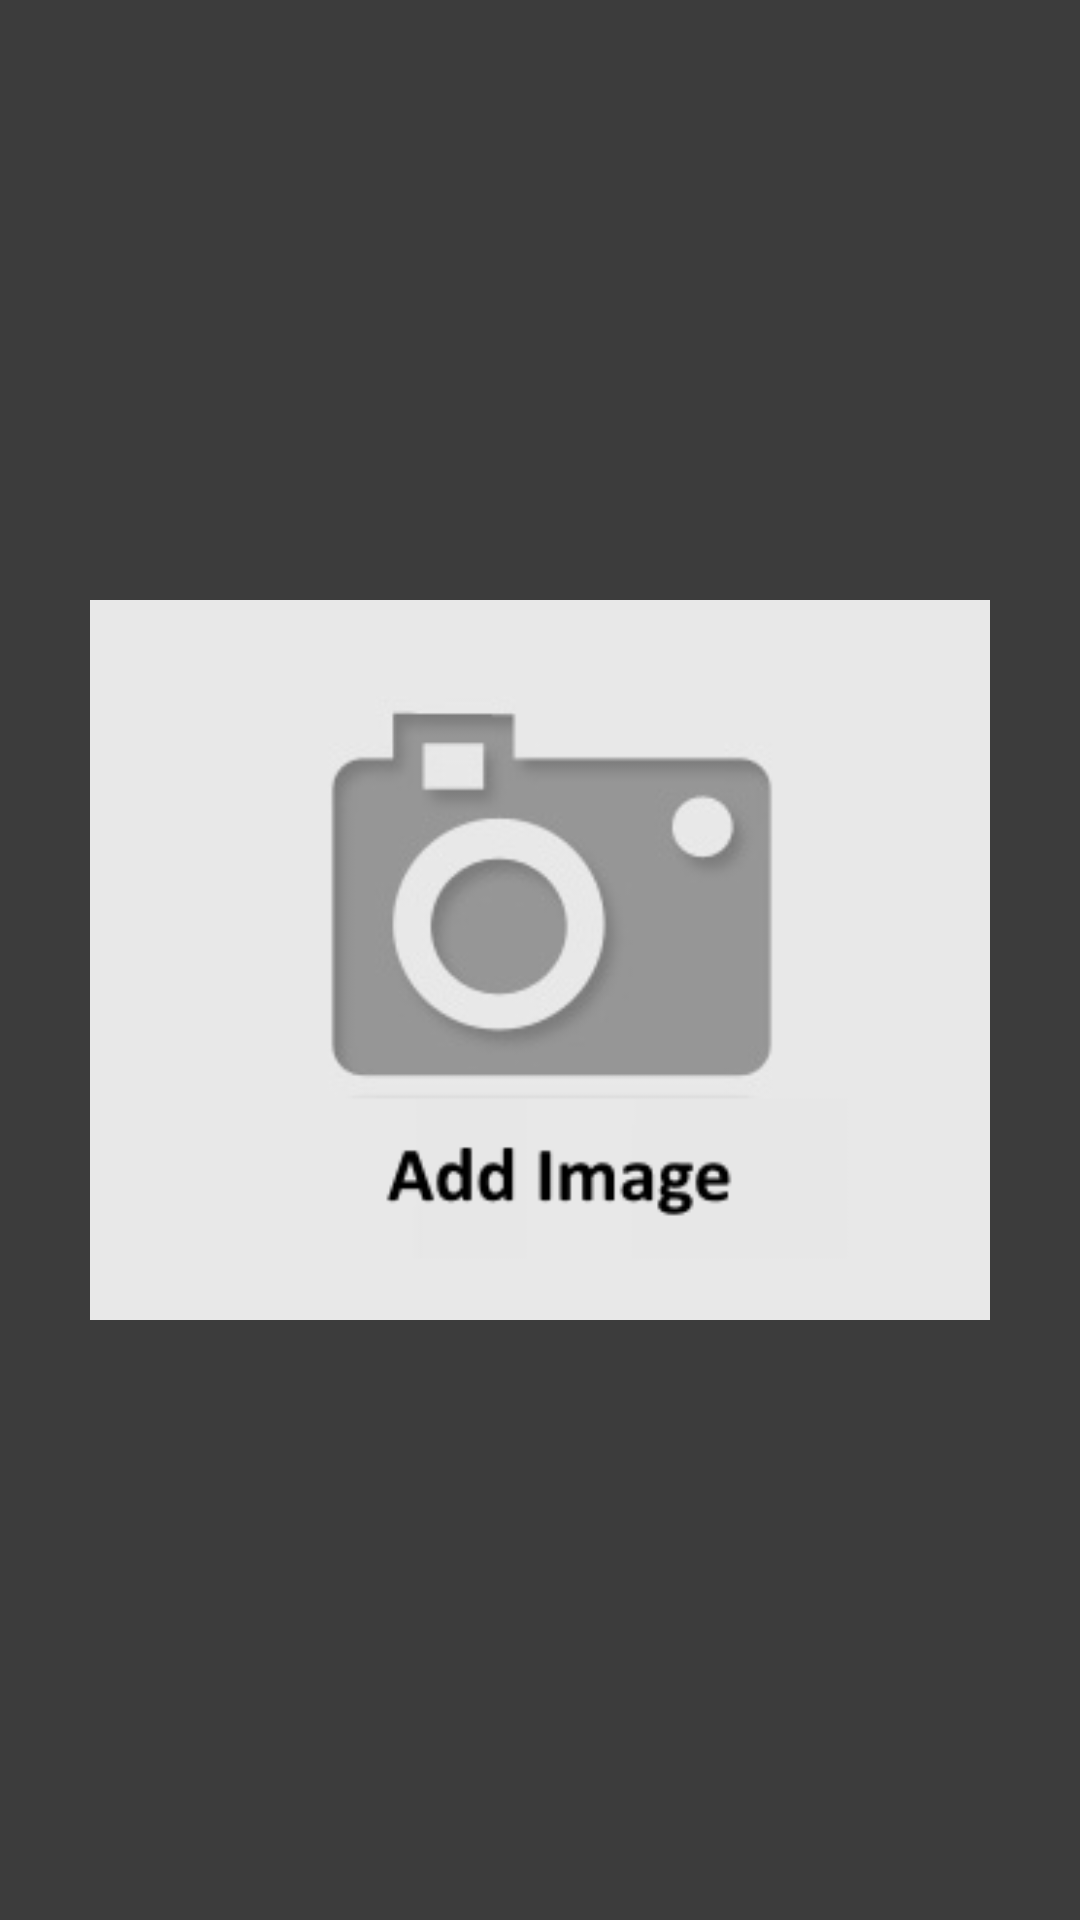

This screen was rendered from an Android layout file. Write that file and the resources it references.
<!-- AndroidManifest.xml: application theme Theme.Main -->
<!-- res/layout/gallery_viewer.xml -->
<?xml version="1.0" encoding="utf-8"?>
<RelativeLayout xmlns:android="http://schemas.android.com/apk/res/android"
    android:layout_width="match_parent"
    android:layout_height="match_parent"
    xmlns:app="http://schemas.android.com/apk/res-auto"
    android:background="@color/semi_trans">
  <ImageView
      android:layout_width="match_parent"
      android:layout_height="match_parent"
      android:id="@+id/display"
      app:srcCompat="@drawable/add_image"
      android:layout_marginRight="30dp"
      android:layout_marginLeft="30dp"
      android:layout_marginBottom="50dp"
      android:layout_marginTop="50dp"/>
</RelativeLayout>
<!-- resources referenced by this layout -->
<resources>
  <color name="semi_trans">#c0000000</color>
  <!-- drawable add_image: png bitmap (drawable, 6724 bytes) -->
  <style name="Theme.Main" parent="Base.Theme">
  
      </style>
  <style name="Base.Theme" parent="Theme.AppCompat.Light.NoActionBar">
          <item name="colorPrimary">@color/theme_primary_light</item>
          <item name="colorPrimaryDark">@color/theme_primary_dark</item>
          <item name="colorAccent">@color/theme_primary_accent</item>
          <item name="android:windowBackground">@color/theme_window_background</item>
          <item name="preferenceTheme">@style/PreferenceThemeOverlay</item>
      </style>
  <color name="theme_primary_light">#2196F3</color>
  <color name="theme_primary_dark">#1976D2</color>
  <color name="theme_primary_accent">#8BC34A</color>
  <color name="theme_window_background">#FFF5F5F5</color>
</resources>
